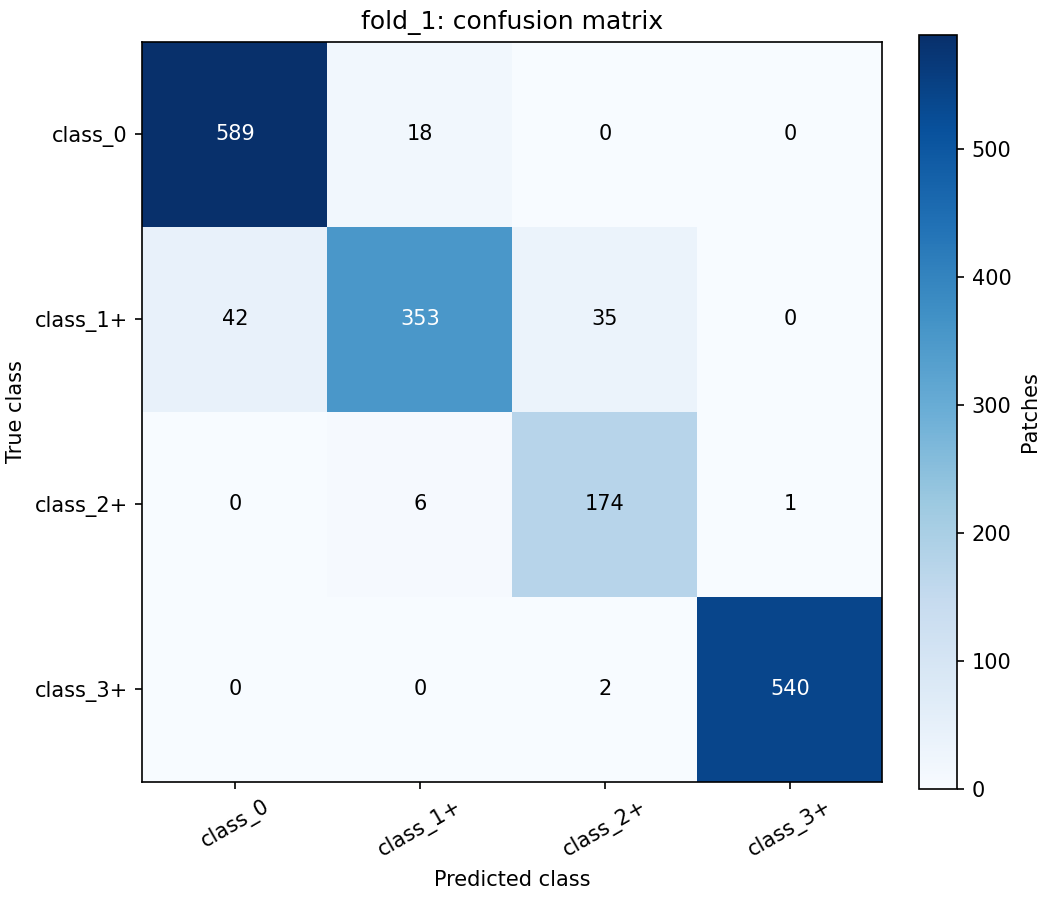

Source data for this figure (header and first rows):
true / predicted, class_0, class_1+, class_2+, class_3+
class_0, 589, 18, 0, 0
class_1+, 42, 353, 35, 0
class_2+, 0, 6, 174, 1
class_3+, 0, 0, 2, 540
